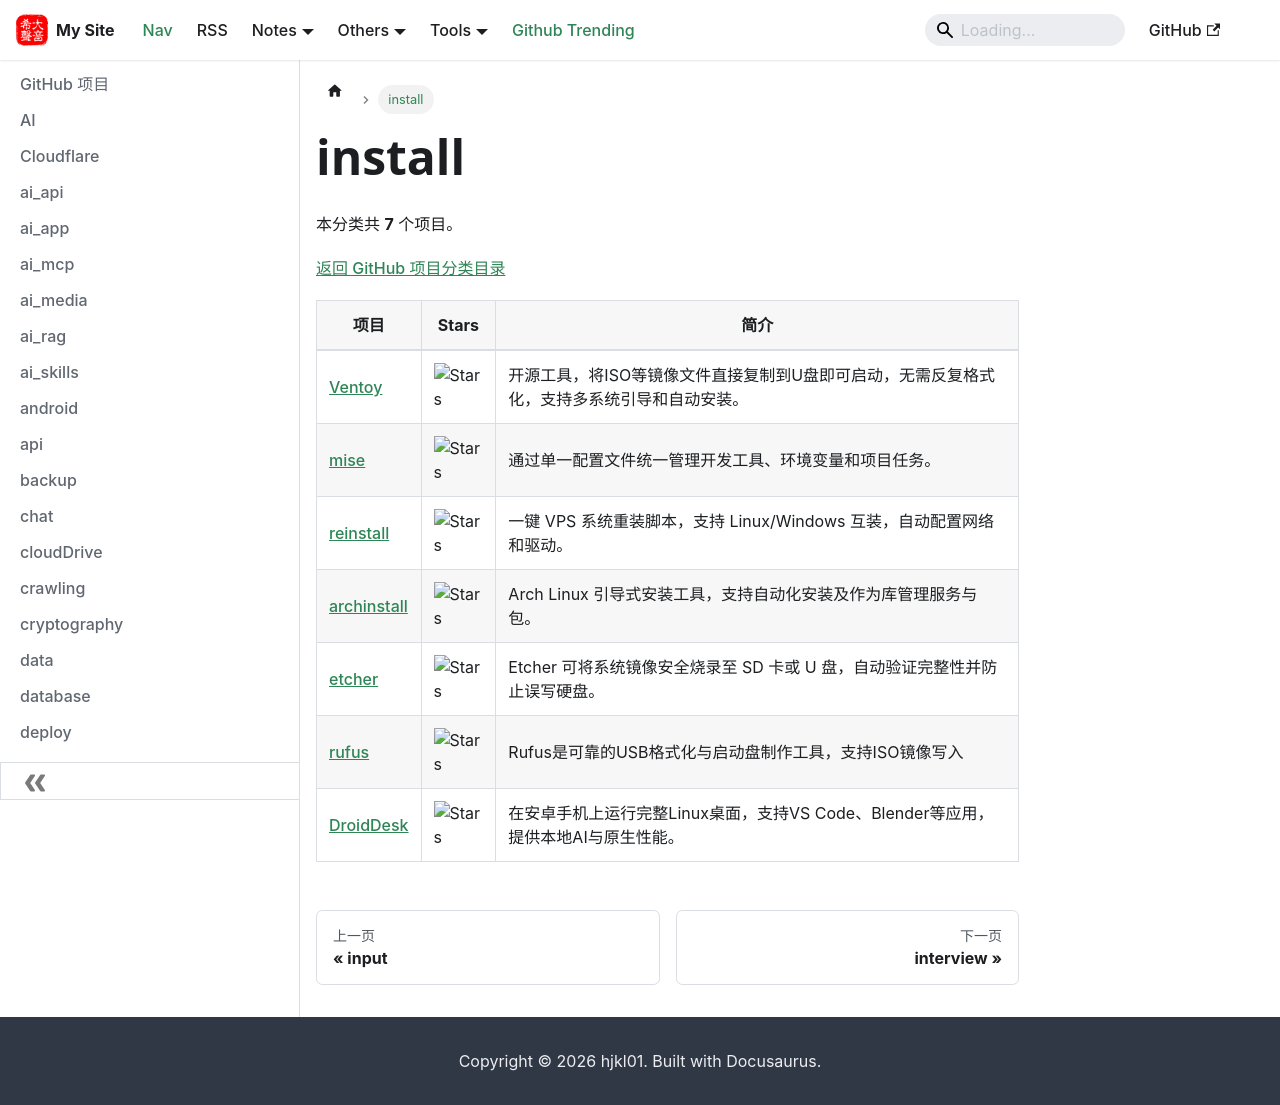

repository: hjkl01/hjkl01.github.io · page: notes/github/install.html · generator: docusaurus

---
title: install
sidebar_label: install
---

<!-- 此页面由 scripts/github_projects.py 从 SQLite 自动生成，请勿手动编辑。 -->

# install

本分类共 **7** 个项目。

[返回 GitHub 项目分类目录](/notes/github)

| 项目 | Stars | 简介 |
| --- | --- | --- |
| [Ventoy](https://github.com/ventoy/Ventoy) | ![Stars](https://img.shields.io/github/stars/ventoy/Ventoy?style=social) | 开源工具，将ISO等镜像文件直接复制到U盘即可启动，无需反复格式化，支持多系统引导和自动安装。 |
| [mise](https://github.com/jdx/mise) | ![Stars](https://img.shields.io/github/stars/jdx/mise?style=social) | 通过单一配置文件统一管理开发工具、环境变量和项目任务。 |
| [reinstall](https://github.com/bin456789/reinstall) | ![Stars](https://img.shields.io/github/stars/bin456789/reinstall?style=social) | 一键 VPS 系统重装脚本，支持 Linux/Windows 互装，自动配置网络和驱动。 |
| [archinstall](https://github.com/archlinux/archinstall) | ![Stars](https://img.shields.io/github/stars/archlinux/archinstall?style=social) | Arch Linux 引导式安装工具，支持自动化安装及作为库管理服务与包。 |
| [etcher](https://github.com/balena-io/etcher) | ![Stars](https://img.shields.io/github/stars/balena-io/etcher?style=social) | Etcher 可将系统镜像安全烧录至 SD 卡或 U 盘，自动验证完整性并防止误写硬盘。 |
| [rufus](https://github.com/pbatard/rufus) | ![Stars](https://img.shields.io/github/stars/pbatard/rufus?style=social) | Rufus是可靠的USB格式化与启动盘制作工具，支持ISO镜像写入 |
| [DroidDesk](https://github.com/orailnoor/DroidDesk) | ![Stars](https://img.shields.io/github/stars/orailnoor/DroidDesk?style=social) | 在安卓手机上运行完整Linux桌面，支持VS Code、Blender等应用，提供本地AI与原生性能。 |
